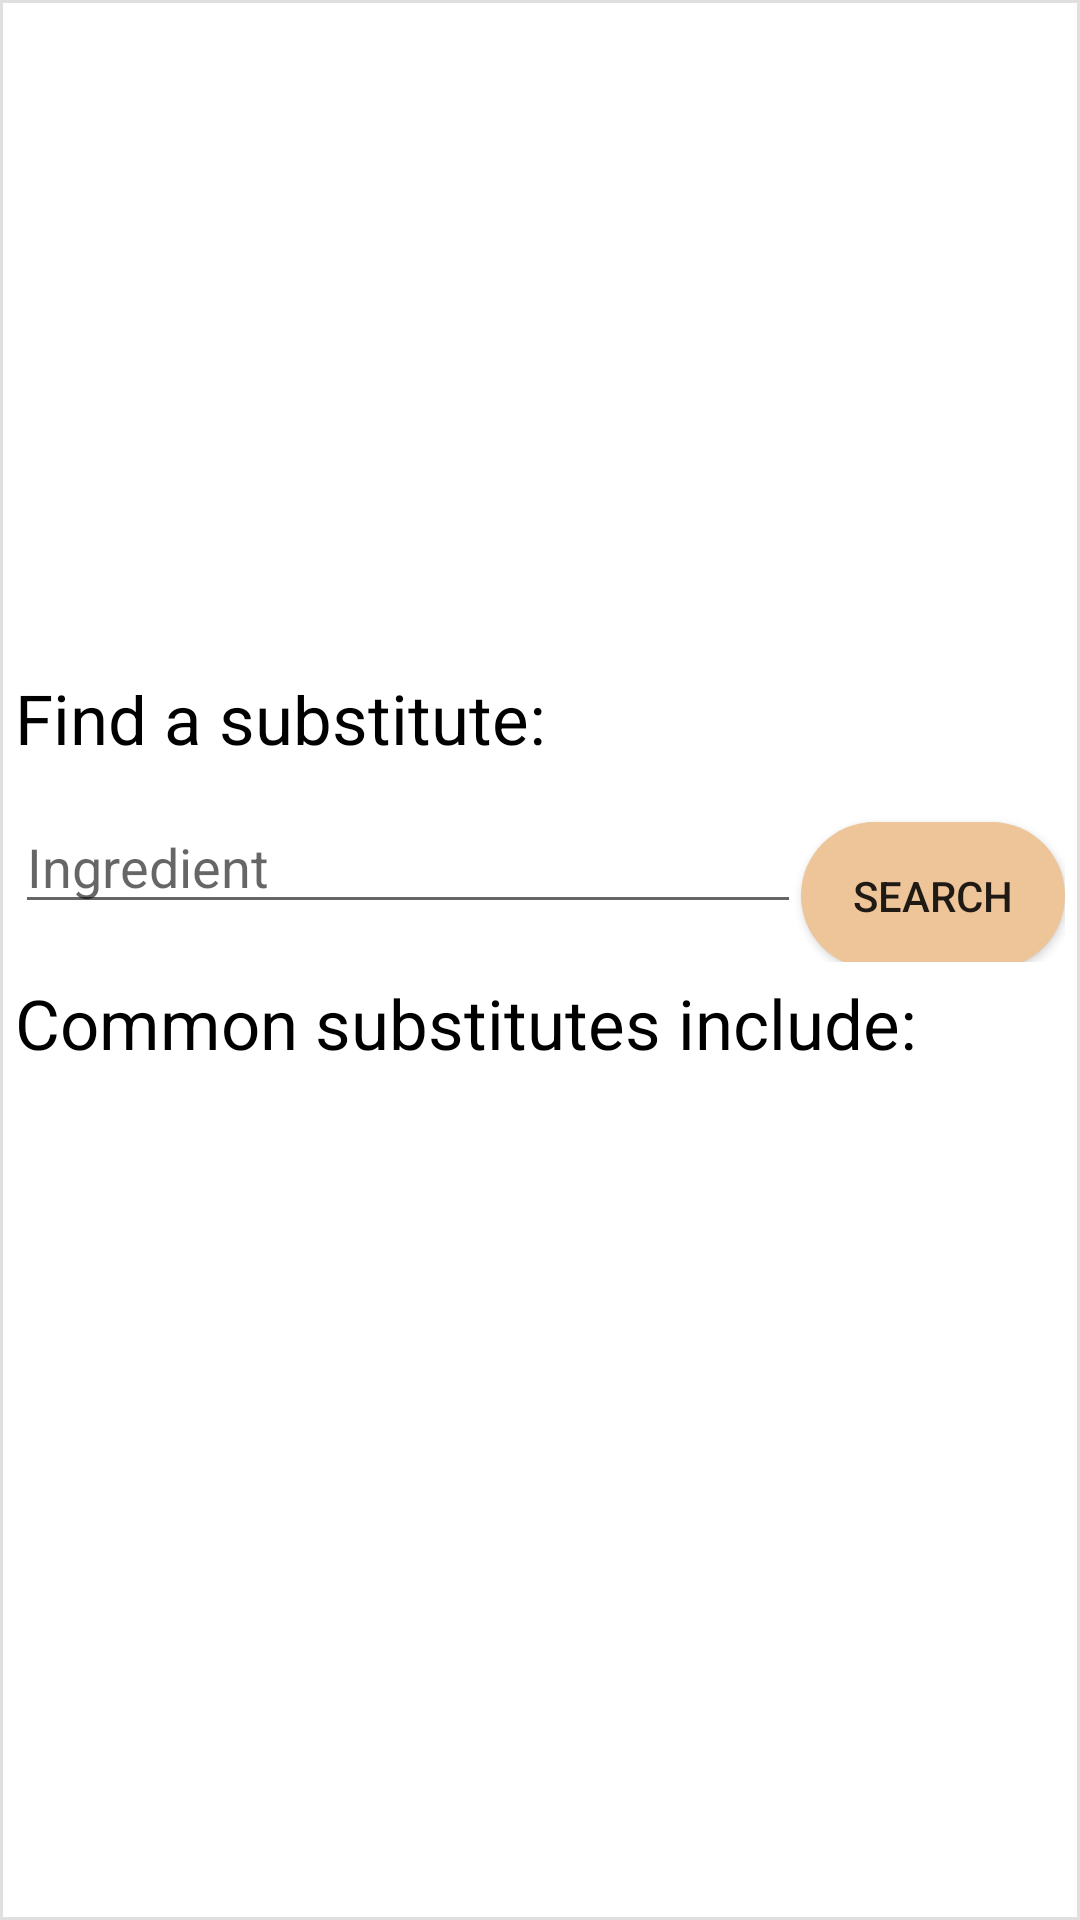

Produce the Android XML layout that renders to this screen, including the resource entries it uses.
<!-- AndroidManifest.xml: application theme AppTheme -->
<!-- res/layout/substitute_popup.xml -->
<?xml version="1.0" encoding="utf-8"?>
<RelativeLayout xmlns:android="http://schemas.android.com/apk/res/android"
    android:orientation="vertical" android:layout_width="match_parent"
    android:layout_height="match_parent"
    android:layout_marginStart="5dp"
    android:layout_marginEnd="5dp"
    android:layout_marginTop="5dp"
    android:layout_marginBottom="5dp"
    android:layout_gravity="center"
    android:background="@drawable/border">
    <ImageView
        android:layout_width="wrap_content"
        android:layout_height="wrap_content"
        android:src="@drawable/ic_close"
        android:layout_alignParentEnd="true"
        android:layout_marginEnd="6dp"
        android:id="@+id/close_popup"
        />

    <LinearLayout
        android:layout_width="match_parent"
        android:layout_height="wrap_content"
        android:orientation="vertical"
        android:layout_marginTop="12dp"
        android:layout_centerInParent="true"
        android:paddingBottom="15dp"
        android:paddingTop="15dp">

        <TextView
            android:layout_width="match_parent"
            android:layout_height="match_parent"
            android:text="Find a substitute:"
            android:layout_marginStart="5dp"
            android:layout_marginEnd="5dp"
            android:textColor="@color/black"
            android:textSize="23sp"
            android:layout_marginTop="-8dp"/>
        <LinearLayout
            android:layout_width="match_parent"
            android:layout_height="wrap_content"
            android:layout_marginStart="5dp"
            android:layout_marginEnd="5dp"
            android:layout_marginTop="12dp"
            >
            <EditText
                android:layout_height="wrap_content"
                android:layout_weight="1"
                android:layout_width="0dp"
                android:hint="Ingredient"
                android:textSize="18sp"
                android:id="@+id/amount"
                android:inputType="text">
            </EditText>
            <Button
                android:layout_width="wrap_content"
                android:layout_height="wrap_content"
                android:text="Search"
                android:layout_gravity="center"
                android:layout_marginTop="5dp"
                android:background="@drawable/signup_button_style"
                android:id="@+id/convert_units"/>


        </LinearLayout>

        <TextView
            android:layout_width="match_parent"
            android:layout_height="wrap_content"
            android:textSize="23sp"
            android:text="Common substitutes include:"
            android:textColor="@color/black"
            android:layout_marginStart="5dp"
            android:layout_marginEnd="5dp"
            android:layout_marginTop="5dp"/>
        <TextView
            android:layout_width="match_parent"
            android:layout_height="wrap_content"
            android:textSize="20sp"
            android:textColor="@color/black"
            android:layout_marginStart="5dp"
            android:layout_marginEnd="5dp"
            android:layout_marginTop="3dp"
            android:id="@+id/result"/>
        <TextView
            android:layout_width="match_parent"
            android:layout_height="wrap_content"
            android:textColor="#1880ff"
            android:visibility="invisible"
            android:id="@+id/link"
            android:textSize="16sp"/>
    </LinearLayout>

</RelativeLayout>
<!-- resources referenced by this layout -->
<resources>
  <color name="black">#000000</color>
  <!-- drawable border (drawable) -->
  <?xml version="1.0" encoding="utf-8"?>
  <shape xmlns:android="http://schemas.android.com/apk/res/android"
      android:shape="rectangle" >
  
  
  
      
      <stroke
          android:width="1dp"
          android:color="#dfdfdf">
      </stroke>
      <solid
      android:color="#ffffff">
  </solid>
  
  
  
  
  </shape>
  <!-- drawable signup_button_style (drawable) -->
  <?xml version="1.0" encoding="utf-8"?>
  <shape xmlns:android="http://schemas.android.com/apk/res/android">
  
      <solid android:color="@color/skin"/>
      <corners android:radius="25dp"/>
      <padding android:top="15dp" android:bottom="15dp" android:right="15dp" android:left="15dp"/>
  </shape>
  <style name="AppTheme" parent="Base.Theme.AppCompat.Light.DarkActionBar">
          
          <item name="colorPrimary">@color/red</item>
          <item name="colorPrimaryDark">@color/black</item>
          <item name="colorAccent">@color/orange</item>
          <item name="navigationViewStyle">@style/Widget.Design.NavigationView</item>
          <item name="floatingActionButtonStyle">@style/Widget.Design.FloatingActionButton</item>
          <item name="android:popupMenuStyle">@style/PopupMenu</item>
      </style>
  <color name="skin">#EEC499</color>
  <color name="red">#D9372F</color>
  <color name="orange">#Ed8C3B</color>
  <style name="PopupMenu" parent="@android:style/Widget.PopupMenu">
          <item name="android:popupBackground">@android:color/white</item>
      </style>
</resources>
